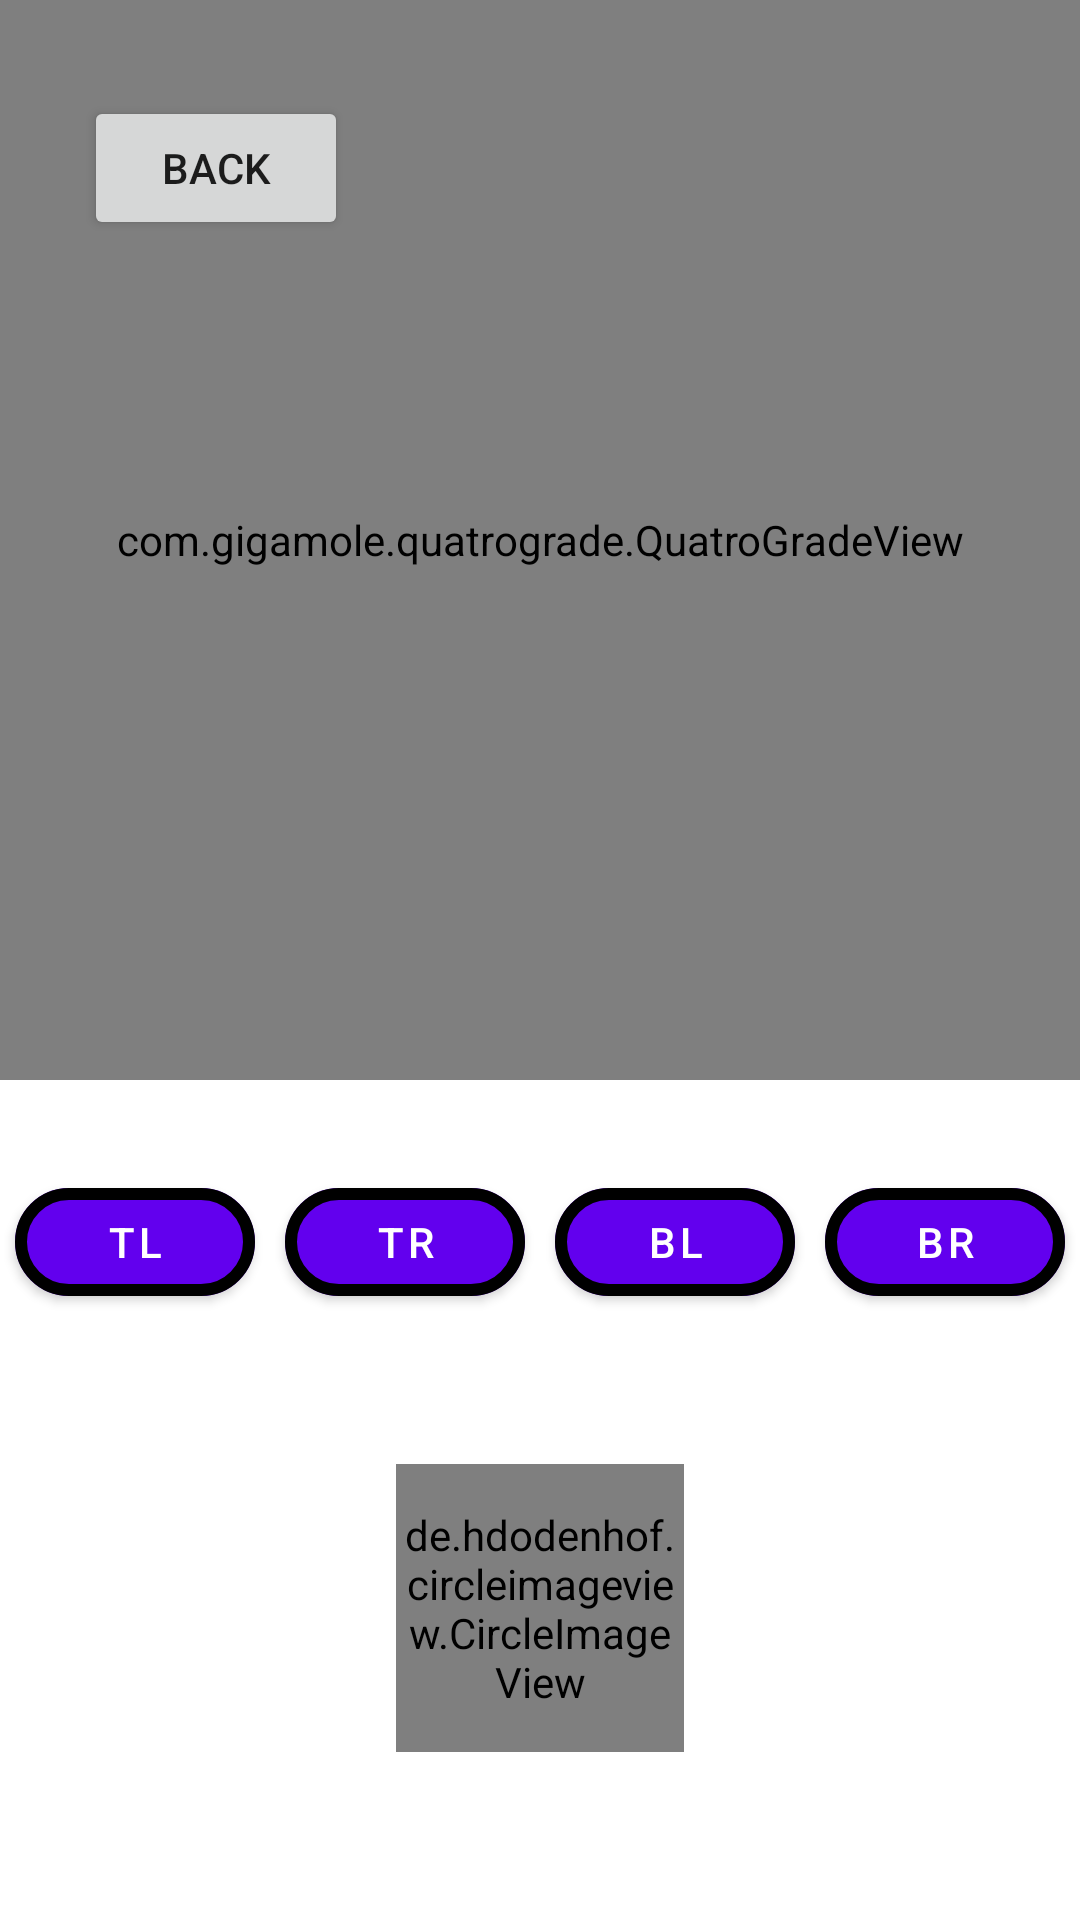

Android layout source for this screen:
<!-- AndroidManifest.xml: application theme Theme.Colorspicker -->
<!-- res/layout/activity_color.xml -->
<?xml version="1.0" encoding="utf-8"?>
<ScrollView xmlns:android="http://schemas.android.com/apk/res/android"
    xmlns:app="http://schemas.android.com/apk/res-auto"
    xmlns:tools="http://schemas.android.com/tools"
    android:layout_width="match_parent"
    android:layout_height="match_parent"
    android:fillViewport="true">

    <androidx.constraintlayout.widget.ConstraintLayout
        android:layout_width="match_parent"
        android:layout_height="wrap_content">

        <androidx.appcompat.widget.AppCompatButton
            android:id="@+id/btnBack"
            android:layout_width="wrap_content"
            android:layout_height="wrap_content"
            android:layout_marginStart="28dp"
            android:layout_marginTop="32dp"
            android:text="Back"
            app:layout_constraintStart_toStartOf="parent"
            app:layout_constraintTop_toTopOf="parent" />

        <com.gigamole.quatrograde.QuatroGradeView
            android:id="@+id/default_quatro_grade_view"
            android:layout_width="0dp"
            android:layout_height="0dp"
            app:layout_constraintDimensionRatio="1:1"
            app:layout_constraintEnd_toEndOf="parent"
            app:layout_constraintStart_toStartOf="parent"
            app:layout_constraintTop_toTopOf="parent"
            tools:qgv_colors="@array/default_colors" />

        <LinearLayout
            android:id="@+id/linearLayout"
            android:layout_width="wrap_content"
            android:layout_height="wrap_content"
            android:layout_marginTop="30dp"
            android:orientation="horizontal"
            android:weightSum="1"
            app:layout_constraintEnd_toEndOf="parent"
            app:layout_constraintStart_toStartOf="parent"
            app:layout_constraintTop_toBottomOf="@+id/default_quatro_grade_view">

            <com.google.android.material.button.MaterialButton
                android:id="@+id/btnTopLeft"
                android:layout_width="0dp"
                android:layout_height="wrap_content"
                android:layout_marginHorizontal="5dp"
                android:layout_weight="0.25"
                android:text="TL"
                app:cornerRadius="30dp"
                app:strokeColor="#FF000000"
                app:strokeWidth="4dp" />

            <com.google.android.material.button.MaterialButton
                android:id="@+id/btnTopRight"
                android:layout_width="0dp"
                android:layout_height="wrap_content"
                android:layout_marginHorizontal="5dp"
                android:layout_weight="0.25"
                android:text="TR"
                app:cornerRadius="30dp"
                app:strokeColor="#FF000000"
                app:strokeWidth="4dp" />

            <com.google.android.material.button.MaterialButton
                android:id="@+id/btnBottomLeft"
                android:layout_width="0dp"
                android:layout_height="wrap_content"
                android:layout_marginHorizontal="5dp"
                android:layout_weight="0.25"
                android:text="BL"
                app:cornerRadius="30dp"
                app:strokeColor="#FF000000"
                app:strokeWidth="4dp" />

            <com.google.android.material.button.MaterialButton
                android:id="@+id/btnBottomRight"
                android:layout_width="0dp"
                android:layout_height="wrap_content"
                android:layout_marginHorizontal="5dp"
                android:layout_weight="0.25"
                android:text="BR"
                app:cornerRadius="30dp"
                app:strokeColor="#FF000000"
                app:strokeWidth="4dp" />
        </LinearLayout>

        <de.hdodenhof.circleimageview.CircleImageView
            android:id="@+id/btnB"
            android:layout_width="96dp"
            android:layout_height="96dp"
            android:layout_marginTop="50dp"
            app:civ_border_color="#FF000000"
            app:civ_border_width="2dp"
            app:layout_constraintEnd_toEndOf="@+id/linearLayout"
            app:layout_constraintStart_toStartOf="@+id/linearLayout"
            app:layout_constraintTop_toBottomOf="@+id/linearLayout" />

    </androidx.constraintlayout.widget.ConstraintLayout>
</ScrollView>
<!-- resources referenced by this layout -->
<resources>
  <array name="default_colors">
          <item>#5D17DA</item>
          <item>#DFCB25</item>
          <item>#E63A75</item>
          <item>#32D7ED</item>
      </array>
  <style name="Theme.Colorspicker" parent="Theme.MaterialComponents.DayNight.NoActionBar">
          
          <item name="colorPrimary">@color/purple_500</item>
          <item name="colorPrimaryVariant">@color/purple_700</item>
          <item name="colorOnPrimary">@color/white</item>
          
          <item name="colorSecondary">@color/teal_200</item>
          <item name="colorSecondaryVariant">@color/teal_700</item>
          <item name="colorOnSecondary">@color/black</item>
          
          <item name="android:statusBarColor">?attr/colorPrimaryVariant</item>
          
      </style>
  <!-- not gathered from this repository: default colours our renderer supplied (Android Studio template values) -->
  <color name="purple_500">#FF6200EE</color>
  <color name="purple_700">#FF3700B3</color>
  <color name="teal_200">#FF03DAC5</color>
  <color name="teal_700">#FF018786</color>
  <color name="black">#FF000000</color>
  <color name="white">#FFFFFFFF</color>
</resources>
